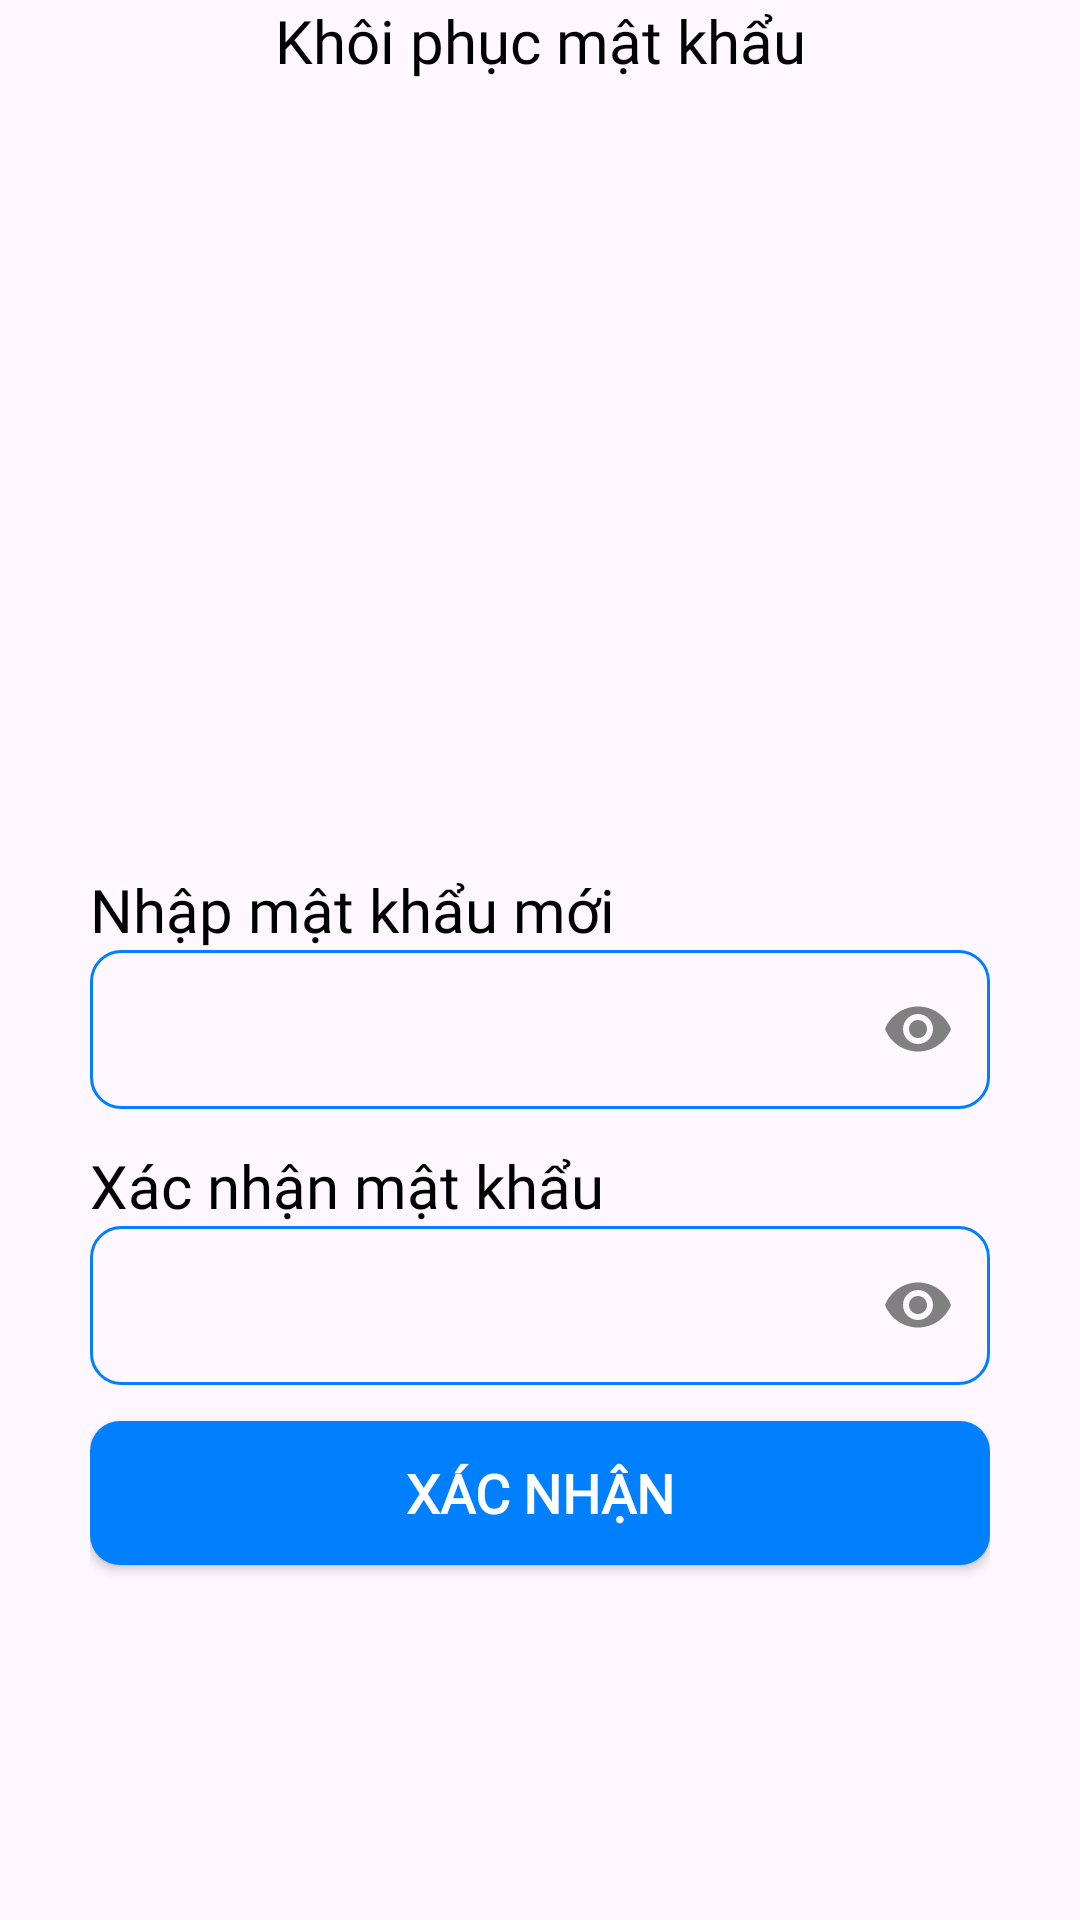

Here is an Android app screen rendered from its layout file. Give the layout XML and the strings, colors and styles it references.
<!-- AndroidManifest.xml: application theme Theme.MobileApp -->
<!-- res/layout/forgetpass_restore.xml -->
<?xml version="1.0" encoding="utf-8"?>
<LinearLayout xmlns:android="http://schemas.android.com/apk/res/android"
    xmlns:app="http://schemas.android.com/apk/res-auto"
    xmlns:tools="http://schemas.android.com/tools"
    android:layout_width="match_parent"
    android:layout_height="wrap_content"
    android:background="#00FFFFFF"
    android:orientation="vertical"
    app:flow_horizontalAlign="center"
    android:paddingLeft="30dp"
    android:paddingRight="30dp"
    >

    <TextView
        android:id="@+id/textView3"
        android:layout_width="match_parent"
        android:layout_height="wrap_content"
        android:fontFamily="@font/montserrat_semibold"
        android:gravity="center"
        android:text="@string/title_3_forgetpasswd"
        android:textColor="@color/black"
        android:textSize="20sp" />

    <ImageView
        android:id="@+id/titleImage"
        android:layout_width="match_parent"
        android:layout_height="wrap_content"
        android:layout_marginTop="-50dp"
        android:alpha="0"
        android:background="#00FFFFFF"
        android:scaleX="0.6"
        android:src="@drawable/module1" />

    <TextView
        android:id="@+id/textView4"
        android:layout_width="match_parent"
        android:layout_height="wrap_content"
        android:layout_marginTop="-40dp"
        android:fontFamily="@font/montserrat_semibold"
        android:text="@string/txt_31_forgetpasswd"
        android:textColor="@color/black"
        android:textSize="20sp" />

    <com.google.android.material.textfield.TextInputLayout
        android:layout_width="match_parent"
        android:layout_height="wrap_content"
        android:textColorHint="@color/gray"
        app:helperTextEnabled="false"
        app:hintAnimationEnabled="false"
        app:hintEnabled="false"
        app:hintTextAppearance="@style/TextAppearance.AppCompat.Small"
        app:passwordToggleEnabled="true"
        app:passwordToggleTint="@color/gray"
        android:layout_marginBottom="12dp"
        >

        <EditText
            android:id="@+id/password"
            android:layout_width="match_parent"
            android:layout_height="wrap_content"

            android:background="@drawable/border_edittext"
            android:ems="10"
            android:fontFamily="@font/poppins"
            android:gravity="center_vertical"
            android:hint=""
            android:inputType="textPassword"
            android:textColor="@color/black"
            android:textColorHint="@color/gray"
            android:textSize="14sp" />
    </com.google.android.material.textfield.TextInputLayout>

    <TextView
        android:id="@+id/textView5"
        android:layout_width="match_parent"
        android:layout_height="wrap_content"
        android:fontFamily="@font/montserrat_semibold"
        android:text="@string/txt_32_forgetpasswd"
        android:textColor="@color/black"
        android:textSize="20sp" />

    <com.google.android.material.textfield.TextInputLayout
        android:layout_width="match_parent"
        android:layout_height="wrap_content"
        android:textColorHint="@color/gray"
        app:helperTextEnabled="false"
        app:hintAnimationEnabled="false"
        app:hintEnabled="false"
        app:hintTextAppearance="@style/TextAppearance.AppCompat.Small"
        app:passwordToggleEnabled="true"
        app:passwordToggleTint="@color/gray"
        android:layout_marginBottom="12dp"
        >

        <EditText
            android:id="@+id/repassword"
            android:layout_width="match_parent"
            android:layout_height="wrap_content"

            android:background="@drawable/border_edittext"
            android:ems="10"
            android:fontFamily="@font/poppins"
            android:gravity="center_vertical"
            android:hint=""
            android:inputType="textPassword"
            android:textColor="@color/black"
            android:textColorHint="@color/gray"
            android:textSize="14sp" />
    </com.google.android.material.textfield.TextInputLayout>

    <Button
        android:id="@+id/btn_confimr_restore"
        android:layout_width="match_parent"
        android:layout_height="wrap_content"
        android:background="@drawable/bg_radius_blue"
        android:backgroundTint="@color/bg_btn"
        android:fontFamily="@font/almarai"
        android:padding="8dp"
        android:text="@string/confirm"
        android:textColor="@color/white"
        android:textSize="18dp"
        android:textStyle="bold" />
</LinearLayout>
<!-- resources referenced by this layout -->
<resources>
  <color name="bg_btn">#FF007FFF</color>
  <color name="black">#FF000000</color>
  <color name="gray">#FF808080</color>
  <color name="white">#FFFFFFFF</color>
  <!-- drawable bg_radius_blue (drawable) -->
  <?xml version="1.0" encoding="utf-8"?>
  <shape xmlns:android="http://schemas.android.com/apk/res/android"
      android:shape="rectangle"
      >
      <solid android:color="@color/bg_btn"></solid>
      <corners android:radius="10dp"/> 
  </shape>
  <!-- drawable border_edittext (drawable) -->
  <?xml version="1.0" encoding="utf-8"?>
  <shape xmlns:android="http://schemas.android.com/apk/res/android">
      <solid android:color="@android:color/transparent" />
      <stroke
          android:width="1dp"
          android:color="@color/my_primary" />
      <corners android:radius="10dp"></corners>
  </shape>
  <!-- drawable module1: png bitmap (drawable, 148538 bytes) -->
  <string name="confirm">Xác nhận</string>
  <string name="title_3_forgetpasswd">Khôi phục mật khẩu</string>
  <string name="txt_31_forgetpasswd">Nhập mật khẩu mới</string>
  <string name="txt_32_forgetpasswd">Xác nhận mật khẩu</string>
  <style name="Theme.MobileApp" parent="Base.Theme.MobileApp" />
  <color name="my_primary">#FF007FFF</color>
  <style name="Base.Theme.MobileApp" parent="Theme.Material3.DayNight.NoActionBar">
          
          <item name="colorPrimary">@color/my_primary</item>
          <item name="android:textColor">@color/white</item>
          <item name="android:iconTint">@android:color/black</item>
          <item name="android:editTextColor">@android:color/black</item>
          <item name="android:textColorHint">@android:color/darker_gray</item>
  
          <item name="android:statusBarColor">@color/teal_700</item>
  
          <item name="android:windowIsTranslucent">true</item>
      </style>
  <color name="teal_700">#FF018786</color>
</resources>
